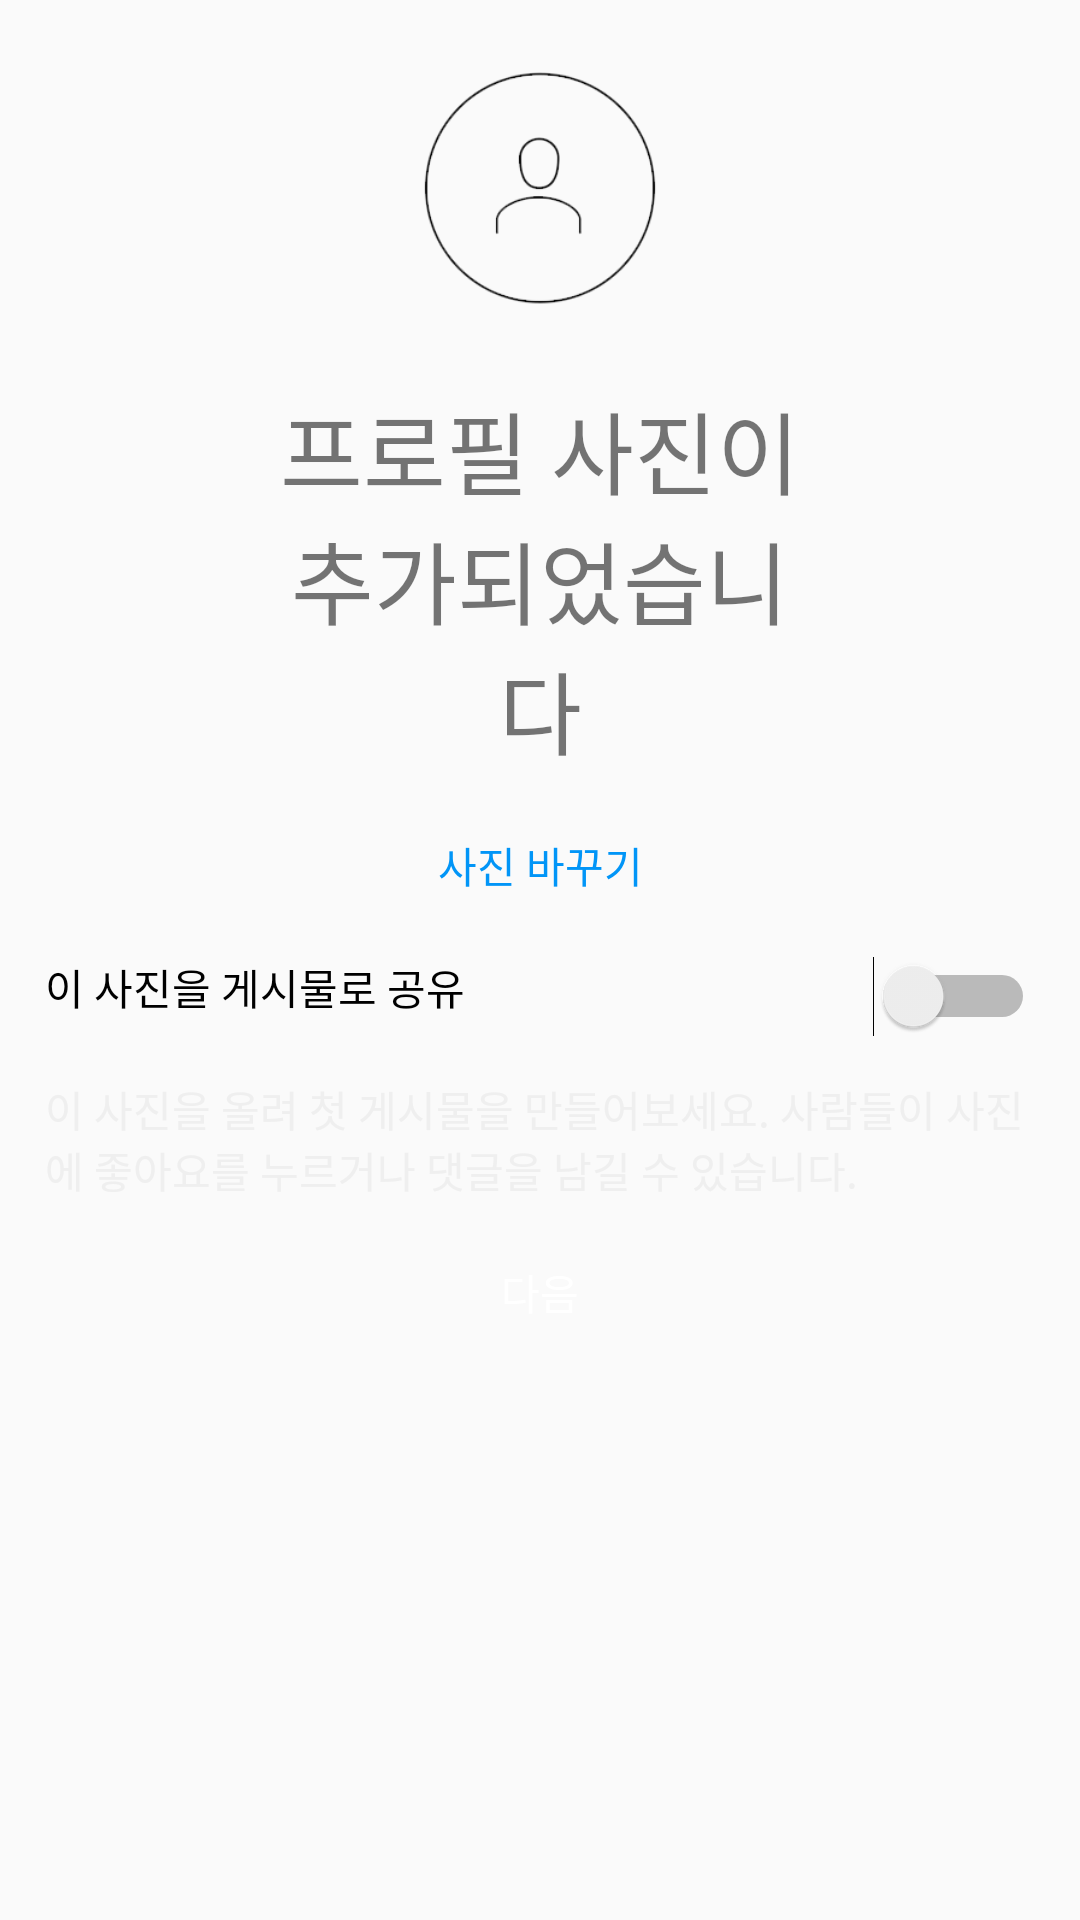

This screen was rendered from an Android layout file. Write that file and the resources it references.
<!-- AndroidManifest.xml: application theme AppTheme -->
<!-- res/layout/activity_final.xml -->
<?xml version="1.0" encoding="utf-8"?>
<androidx.constraintlayout.widget.ConstraintLayout xmlns:android="http://schemas.android.com/apk/res/android"
    android:layout_width="match_parent"
    android:layout_height="match_parent"
    xmlns:app="http://schemas.android.com/apk/res-auto">

    <ImageView
        android:layout_width="0dp"
        android:layout_height="0dp"
        android:src="@drawable/sign_up"
        app:layout_constraintLeft_toLeftOf="parent"
        app:layout_constraintRight_toRightOf="parent"
        app:layout_constraintBottom_toTopOf="@+id/final_text"
        app:layout_constraintWidth_percent="0.3"
        app:layout_constraintHeight_percent="0.2"
        android:id="@+id/profile_img"/>


    <TextView
        android:layout_width="0dp"
        android:layout_height="wrap_content"
        android:id="@+id/final_text"
        android:text="@string/final_profile"
        android:textSize="30sp"
        android:gravity="center"
        app:layout_constraintWidth_percent="0.5"
        app:layout_constraintLeft_toLeftOf="parent"
        app:layout_constraintRight_toRightOf="parent"
        app:layout_constraintTop_toBottomOf="@id/profile_img"/>
    <TextView
        android:layout_width="wrap_content"
        android:layout_height="wrap_content"
        android:id="@+id/change_picture"
        android:text="@string/change_picture"
        android:textColor="@color/next"
        app:layout_constraintLeft_toLeftOf="parent"
        app:layout_constraintRight_toRightOf="parent"
        app:layout_constraintTop_toBottomOf="@id/final_text"
        android:layout_marginTop="20sp"/>

    <TextView
        android:layout_width="wrap_content"
        android:layout_height="wrap_content"
        android:id="@+id/share_text"
        android:text="@string/final_share"
        app:layout_constraintLeft_toLeftOf="parent"
        android:layout_marginLeft="15sp"
        android:textColor="@color/black"
        android:layout_marginTop="20sp"
        app:layout_constraintTop_toBottomOf="@id/change_picture"
        />

    <Switch
        android:layout_width="wrap_content"
        android:layout_height="wrap_content"
        android:id="@+id/final_toggle"
        android:layout_marginTop="20sp"
        android:layout_marginRight="15sp"
        app:layout_constraintRight_toRightOf="parent"
        app:layout_constraintTop_toBottomOf="@+id/change_picture"/>

    <TextView
        android:layout_width="match_parent"
        android:layout_height="wrap_content"
        android:text="@string/final_detail"
        app:layout_constraintLeft_toLeftOf="parent"
        app:layout_constraintRight_toRightOf="parent"
        android:layout_marginTop="20sp"
        android:layout_marginLeft="15sp"
        android:layout_marginRight="15sp"
        app:layout_constraintTop_toBottomOf="@id/share_text"
        android:textColor="@color/gray"
        android:id="@+id/final_detail"/>

    <Button
        android:layout_width="match_parent"
        android:layout_height="0dp"
        android:id="@+id/final_btn"
        android:textColor="@color/white"
        android:layout_marginLeft="10sp"
        android:layout_marginRight="10sp"
        app:layout_constraintHeight_percent="0.065"
        android:background="@drawable/next_btn"
        app:layout_constraintLeft_toLeftOf="parent"
        app:layout_constraintRight_toRightOf="parent"
        app:layout_constraintTop_toBottomOf="@id/final_detail"
        android:layout_marginTop="10sp"
        android:text="@string/next"/>


</androidx.constraintlayout.widget.ConstraintLayout>
<!-- resources referenced by this layout -->
<resources>
  <color name="black">#FF000000</color>
  <color name="gray">#EFEFEF</color>
  <color name="next">#0195F7</color>
  <color name="white">#FFFFFFFF</color>
  <!-- drawable sign_up: png bitmap (drawable-v24, 14469 bytes) -->
  <string name="change_picture">사진 바꾸기</string>
  <string name="final_detail">이 사진을 올려 첫 게시물을 만들어보세요. 사람들이 사진에 좋아요를 누르거나 댓글을 남길 수 있습니다.</string>
  <string name="final_profile">프로필 사진이 추가되었습니다</string>
  <string name="final_share">이 사진을 게시물로 공유</string>
  <string name="next">다음</string>
  <style name="AppTheme" parent="Theme.AppCompat.Light.NoActionBar">
          
          <item name="colorPrimary">@color/colorPrimary</item>
          <item name="colorPrimaryDark">@color/colorPrimary</item>
          
          <item name="android:windowLightStatusBar">true</item>
  
      </style>
  <color name="colorPrimary">#fcfcfc</color>
</resources>
